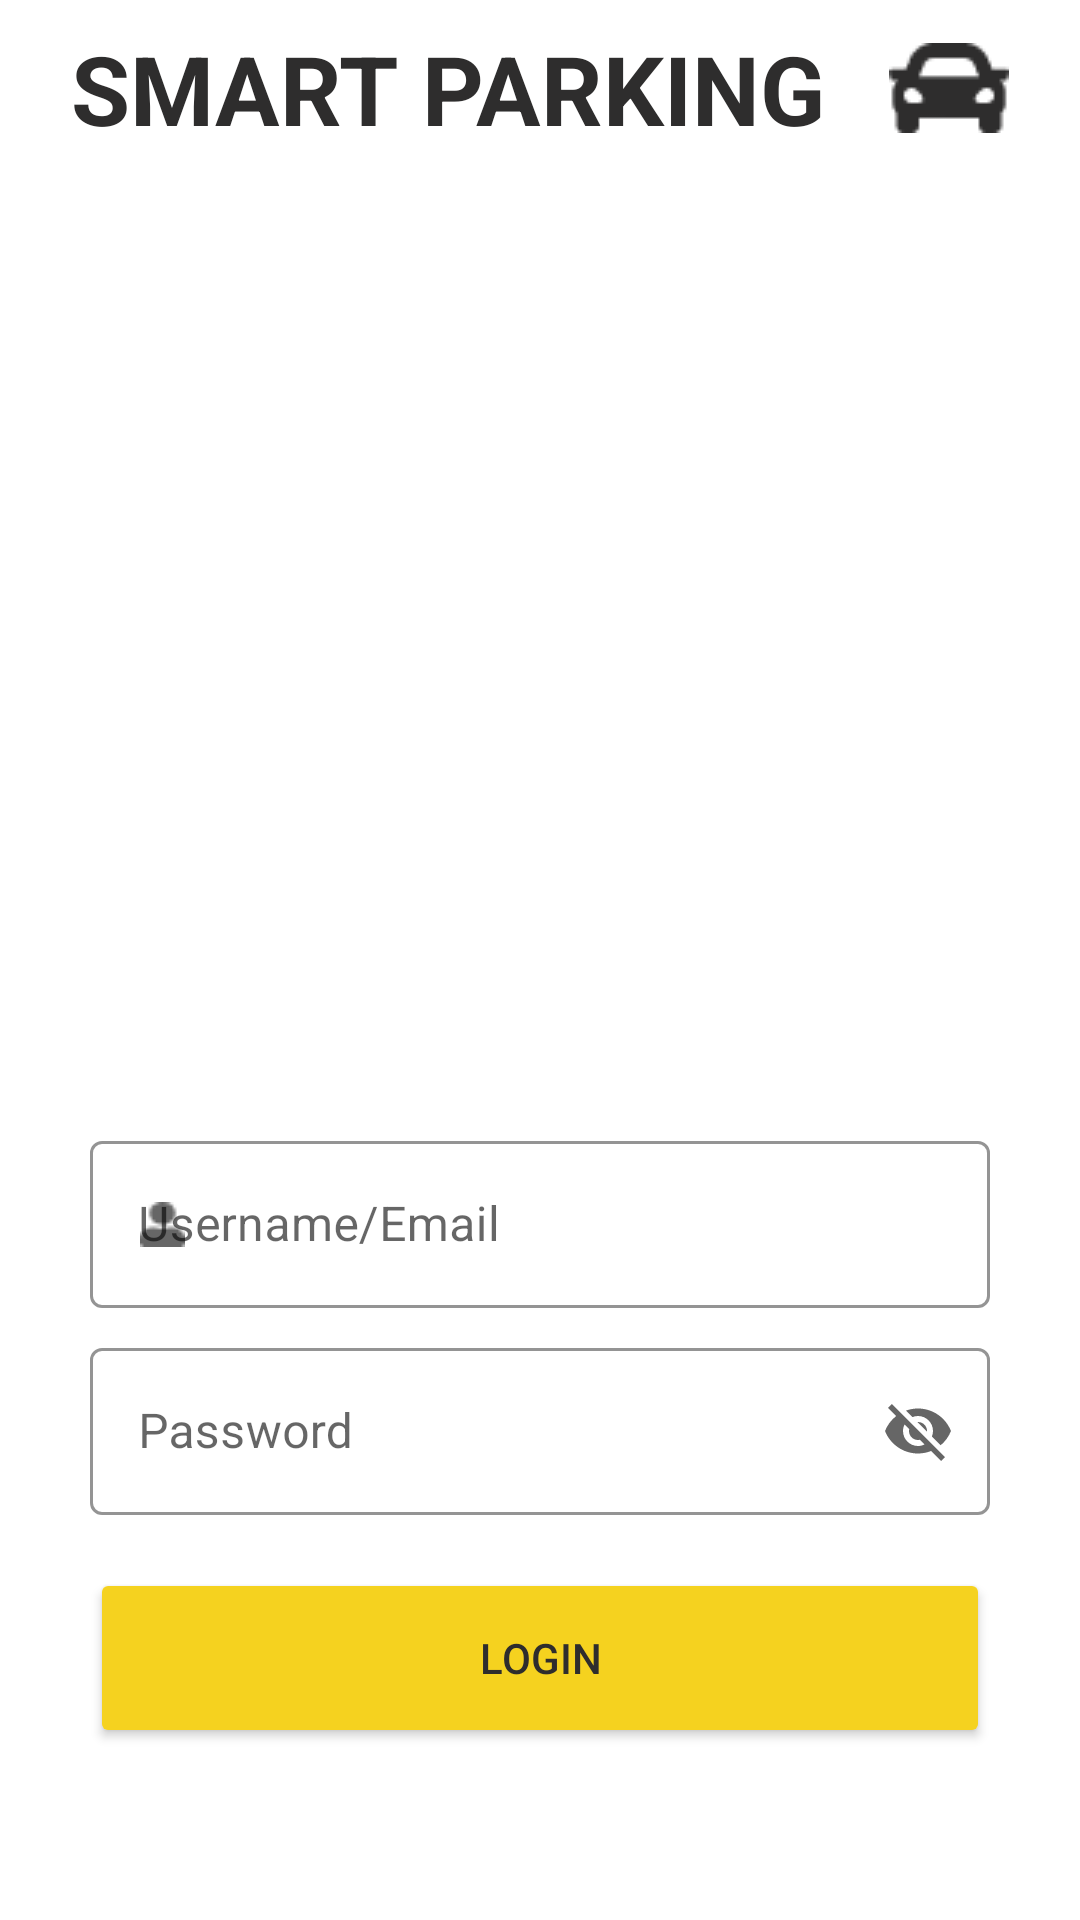

Layout XML and referenced resources for this Android screen:
<!-- AndroidManifest.xml: application theme Theme.SmartParking -->
<!-- res/layout/activity_login.xml -->
<?xml version="1.0" encoding="utf-8"?>
<androidx.constraintlayout.widget.ConstraintLayout
    xmlns:android="http://schemas.android.com/apk/res/android"
    xmlns:tools="http://schemas.android.com/tools"
    xmlns:app="http://schemas.android.com/apk/res-auto"
    android:layout_width="match_parent"
    android:layout_height="match_parent"
    tools:context=".LoginActivity">

  <TextView
      android:id="@+id/textViewLoginTitle"
      android:layout_width="wrap_content"
      android:layout_height="wrap_content"
      android:layout_marginTop="8dp"
      android:gravity="center_vertical"
      android:text="SMART PARKING"
      android:textSize="32dp"
      android:drawableRight="@drawable/ic_car"
      android:textColor="@color/gray_800"
      android:textStyle="bold"
      android:drawablePadding="21dp"
      app:layout_constraintBottom_toBottomOf="parent"
      app:layout_constraintEnd_toEndOf="parent"
      app:layout_constraintStart_toStartOf="parent"
      app:layout_constraintTop_toTopOf="parent"
      app:layout_constraintVertical_bias="0.0" />

  <ImageView
      android:id="@+id/imageViewLoginParkingLot"
      android:layout_width="300dp"
      android:layout_height="300dp"
      android:layout_marginTop="16dp"
      android:src="@drawable/login_parking_lot"
      app:layout_constraintBottom_toBottomOf="parent"
      app:layout_constraintEnd_toEndOf="parent"
      app:layout_constraintStart_toStartOf="parent"
      app:layout_constraintTop_toBottomOf="@+id/textViewLoginTitle"
      app:layout_constraintVertical_bias="0.0" />

  <com.google.android.material.textfield.TextInputLayout
      android:id="@+id/textViewLayoutUsernameEmail"
      style="@style/Widget.MaterialComponents.TextInputLayout.OutlinedBox"
      android:layout_width="300dp"
      android:layout_height="wrap_content"
      android:layout_marginTop="8dp"
      app:boxBackgroundColor="@color/white"
      app:boxStrokeColor="@color/gray_500"
      app:endIconMode="clear_text"
      app:hintTextColor="@color/gray_800"
      app:layout_constraintBottom_toBottomOf="parent"
      app:layout_constraintEnd_toEndOf="parent"
      app:layout_constraintStart_toStartOf="parent"
      app:layout_constraintTop_toBottomOf="@+id/imageViewLoginParkingLot"
      app:layout_constraintVertical_bias="0.0"
      app:startIconDrawable="@drawable/ic_user">

    <com.google.android.material.textfield.TextInputEditText
        android:id="@+id/textViewUsernameEmail"
        android:layout_width="match_parent"
        android:layout_height="wrap_content"
        android:hint="Username/Email" />

    <com.google.android.material.textfield.TextInputLayout
        android:id="@+id/textViewLayoutPassword"
        style="@style/Widget.MaterialComponents.TextInputLayout.OutlinedBox"
        android:layout_width="300dp"
        android:layout_height="wrap_content"
        android:layout_marginTop="8dp"
        app:boxBackgroundColor="@color/white"
        app:boxStrokeColor="@color/gray_500"
        app:endIconMode="password_toggle"
        app:hintTextColor="@color/gray_800"
        app:startIconDrawable="@drawable/ic_lock">

      <com.google.android.material.textfield.TextInputEditText
          android:id="@+id/textViewPassword"
          android:layout_width="match_parent"
          android:layout_height="wrap_content"
          android:hint="Password" />
    </com.google.android.material.textfield.TextInputLayout>
  </com.google.android.material.textfield.TextInputLayout>

  <Button
      android:id="@+id/buttonLogin"
      android:layout_width="300dp"
      android:layout_height="60dp"
      android:layout_marginTop="8dp"
      android:text="Login"
      android:textColor="@color/gray_800"
      android:backgroundTint="@color/yellow_500"
      app:layout_constraintBottom_toBottomOf="parent"
      app:layout_constraintEnd_toEndOf="parent"
      app:layout_constraintStart_toStartOf="parent"
      app:layout_constraintTop_toBottomOf="@+id/textViewLayoutUsernameEmail"
      app:layout_constraintVertical_bias="0.143" />

</androidx.constraintlayout.widget.ConstraintLayout>
<!-- resources referenced by this layout -->
<resources>
  <color name="gray_500">#CBD5E0</color>
  <color name="gray_800">#2E2D2D</color>
  <color name="white">#FFFFFFFF</color>
  <color name="yellow_500">#F5D21F</color>
  <!-- drawable ic_car: png bitmap (drawable, 804 bytes) -->
  <!-- drawable ic_user: png bitmap (drawable, 377 bytes) -->
  <style name="Theme.SmartParking" parent="Theme.MaterialComponents.DayNight.DarkActionBar">
          
          <item name="colorPrimary">@color/purple_500</item>
          <item name="colorPrimaryVariant">@color/purple_700</item>
          <item name="colorOnPrimary">@color/white</item>
          
          <item name="colorSecondary">@color/teal_200</item>
          <item name="colorSecondaryVariant">@color/teal_700</item>
          <item name="colorOnSecondary">@color/black</item>
          
          <item name="android:statusBarColor" tools:targetApi="l">?attr/colorPrimaryVariant</item>
          
      </style>
  <color name="purple_500">#FF6200EE</color>
  <color name="purple_700">#FF3700B3</color>
  <color name="teal_200">#FF03DAC5</color>
  <color name="teal_700">#FF018786</color>
  <color name="black">#FF000000</color>
</resources>
